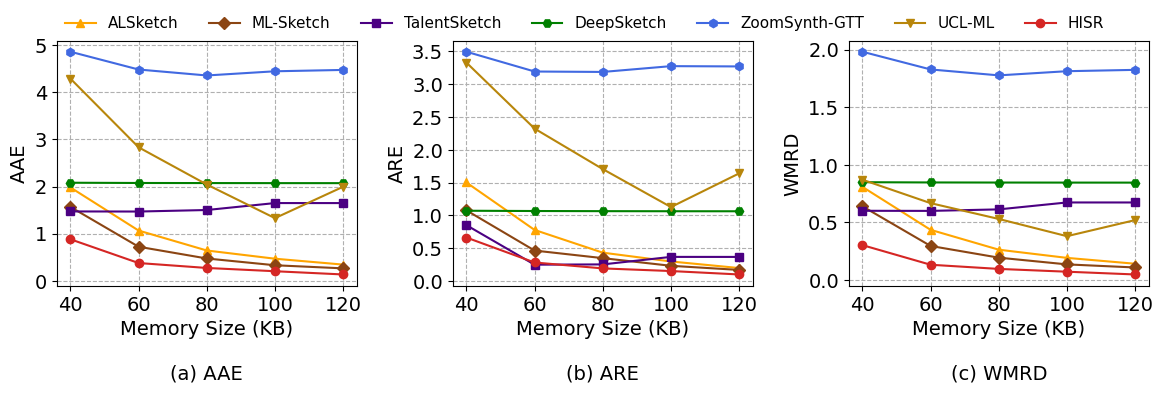

Reproduce this figure in Python.
from matplotlib import pyplot as plt
import numpy as np

plt.rcParams['font.sans-serif'] = ['Times New Roman']
plt.rcParams['font.family'] = 'Times New Roman'

markersize = 6
fontsize = 14
color_hisr = [213/255, 38/255, 36/255]

memory = np.array([40, 60, 80, 100, 120])

# 子图1: AAE
AAE = {
    'ALSketch':      [1.9807126511932005, 1.0660346518470087, 0.6430205949656751, 0.4687806472703498, 0.34390323635174896],
    'ML-Sketch':     [1.5675913660929226, 0.722767839900572, 0.4735606690566109, 0.3301217014511335, 0.2641441033688508],
    'TalentSketch':  [1.4717339472896953, 1.469539179058393, 1.501696657222562, 1.6491516905307926, 1.6488538699315318],
    'DeepSketch':    [2.080366332143613, 2.0752655727171985, 2.0733922538744856, 2.072257527575535, 2.071696023997157],
    'ZoomSynth-GTT': [4.859332228844834, 4.482083299417985, 4.355904851796854, 4.444720518592916, 4.473352005373384],
    'UCL-ML':        [4.289009111617312, 2.832289293849658, 2.042995444191344, 1.3294419134396356, 1.9951594533029613],
    'HISR':          [0.8811818940020718, 0.37714517782017326, 0.27266161615336537, 0.20335189475550408, 0.13463808420516063],
}

# 子图2: ARE
ARE = {
    'ALSketch':      [1.5028406957000482, 0.7798371178113542, 0.43378588268265234, 0.29955474221671724, 0.19930274930525538],
    'ML-Sketch':     [1.0785393746074983, 0.46587810532634394, 0.3502680523731163, 0.23366725175860376, 0.17059656760154707],
    'TalentSketch':  [0.8528414450097808, 0.2508552760072342, 0.2548739025063962, 0.36940303451807543, 0.3689251304842825],
    'DeepSketch':    [1.072425881486902, 1.0683219268760604, 1.066151957434122, 1.0648730314155654, 1.0644900237504376],
    'ZoomSynth-GTT': [3.4948864374330597, 3.1935557020992773, 3.1870059913943045, 3.2753861361774397, 3.271034392676117],
    'UCL-ML':        [3.3294738389540597, 2.3235747462319085, 1.7070684533059586, 1.1285737088757728, 1.641563795669456],
    'HISR':          [0.6643378171589354, 0.2840040073845404, 0.1939138380413901, 0.1538623137258687, 0.10166175590329898],
}

# 子图3: WMRD
WMRD = {
    'ALSketch':      [0.8078666666666666, 0.4348, 0.26226666666666665, 0.1912, 0.14026666666666668],
    'ML-Sketch':     [0.6393682651837667, 0.2947929096341133, 0.19314961155255636, 0.13464563796520232, 0.10773557496070862],
    'TalentSketch':  [0.6002712193012237, 0.5993760464986165, 0.6124920099258423, 0.6726340028444926, 0.6725125317494075],
    'DeepSketch':    [0.8485120813369751, 0.8464316515922546, 0.8456675872802735, 0.8452047702471415, 0.844975751654307],
    'ZoomSynth-GTT': [1.9819596384048461, 1.8280923750559488, 1.7766283922195434, 1.812853342183431, 1.8245311712582906],
    'UCL-ML':        [0.8702660542508016, 0.6666219884059914, 0.529266403570243, 0.37960892719216227, 0.5195180722891566],
    'HISR':          [0.30195095610841044, 0.13156632888689368, 0.09535399087447625, 0.07110506401323405, 0.04712665845324743],
}

methods_style = {
    'ALSketch':      {'marker': '^', 'color': 'orange'},
    'ML-Sketch':     {'marker': 'D', 'color': 'saddlebrown'},
    'TalentSketch':  {'marker': 's', 'color': 'indigo'},
    'DeepSketch':    {'marker': 'H', 'color': 'green'},
    'ZoomSynth-GTT': {'marker': 'h', 'color': 'royalblue'},
    'UCL-ML':        {'marker': 'v', 'color': 'darkgoldenrod'},
    'HISR':          {'marker': 'o', 'color': color_hisr},
}

datasets = [('AAE', AAE), ('ARE', ARE), ('WMRD', WMRD)]
subtitles = ['(a) AAE', '(b) ARE', '(c) WMRD']

figure = plt.figure(figsize=(12, 3.5))

for idx, (metric_name, data) in enumerate(datasets):
    ax = plt.subplot(1, 3, idx + 1)
    for method, values in data.items():
        style = methods_style[method]
        plt.plot(memory, values, marker=style['marker'], color=style['color'],
                 markersize=markersize, lw=1.5, label=method)
    plt.grid(ls='--')
    plt.xticks(memory, [str(m) for m in memory], fontsize=fontsize)
    plt.yticks(fontsize=fontsize)
    plt.xlabel('Memory Size (KB)', fontsize=fontsize)
    plt.ylabel(metric_name, fontsize=fontsize)

for idx, subtitle in enumerate(subtitles):
    axes = figure.axes[idx]
    axes.text(0.5, -0.32, subtitle, transform=axes.transAxes,
              fontsize=14, ha='center', va='top')

figure.legend(list(methods_style.keys()), prop={'size': 11}, ncol=7,
              loc='upper center', bbox_to_anchor=(0.51, 0.99), frameon=False)
plt.tight_layout(rect=[0, 0.08, 1, 0.92])
figure.subplots_adjust(left=0.07, right=0.98, bottom=0.18, top=0.88, wspace=0.32)

plt.savefig("fig2_kosarak.png", format='png', dpi=800, bbox_inches='tight')
plt.savefig("fig2_kosarak.pdf", format='pdf', dpi=800, bbox_inches='tight')
print("图2已保存: fig2_kosarak.png / fig2_kosarak.pdf")
